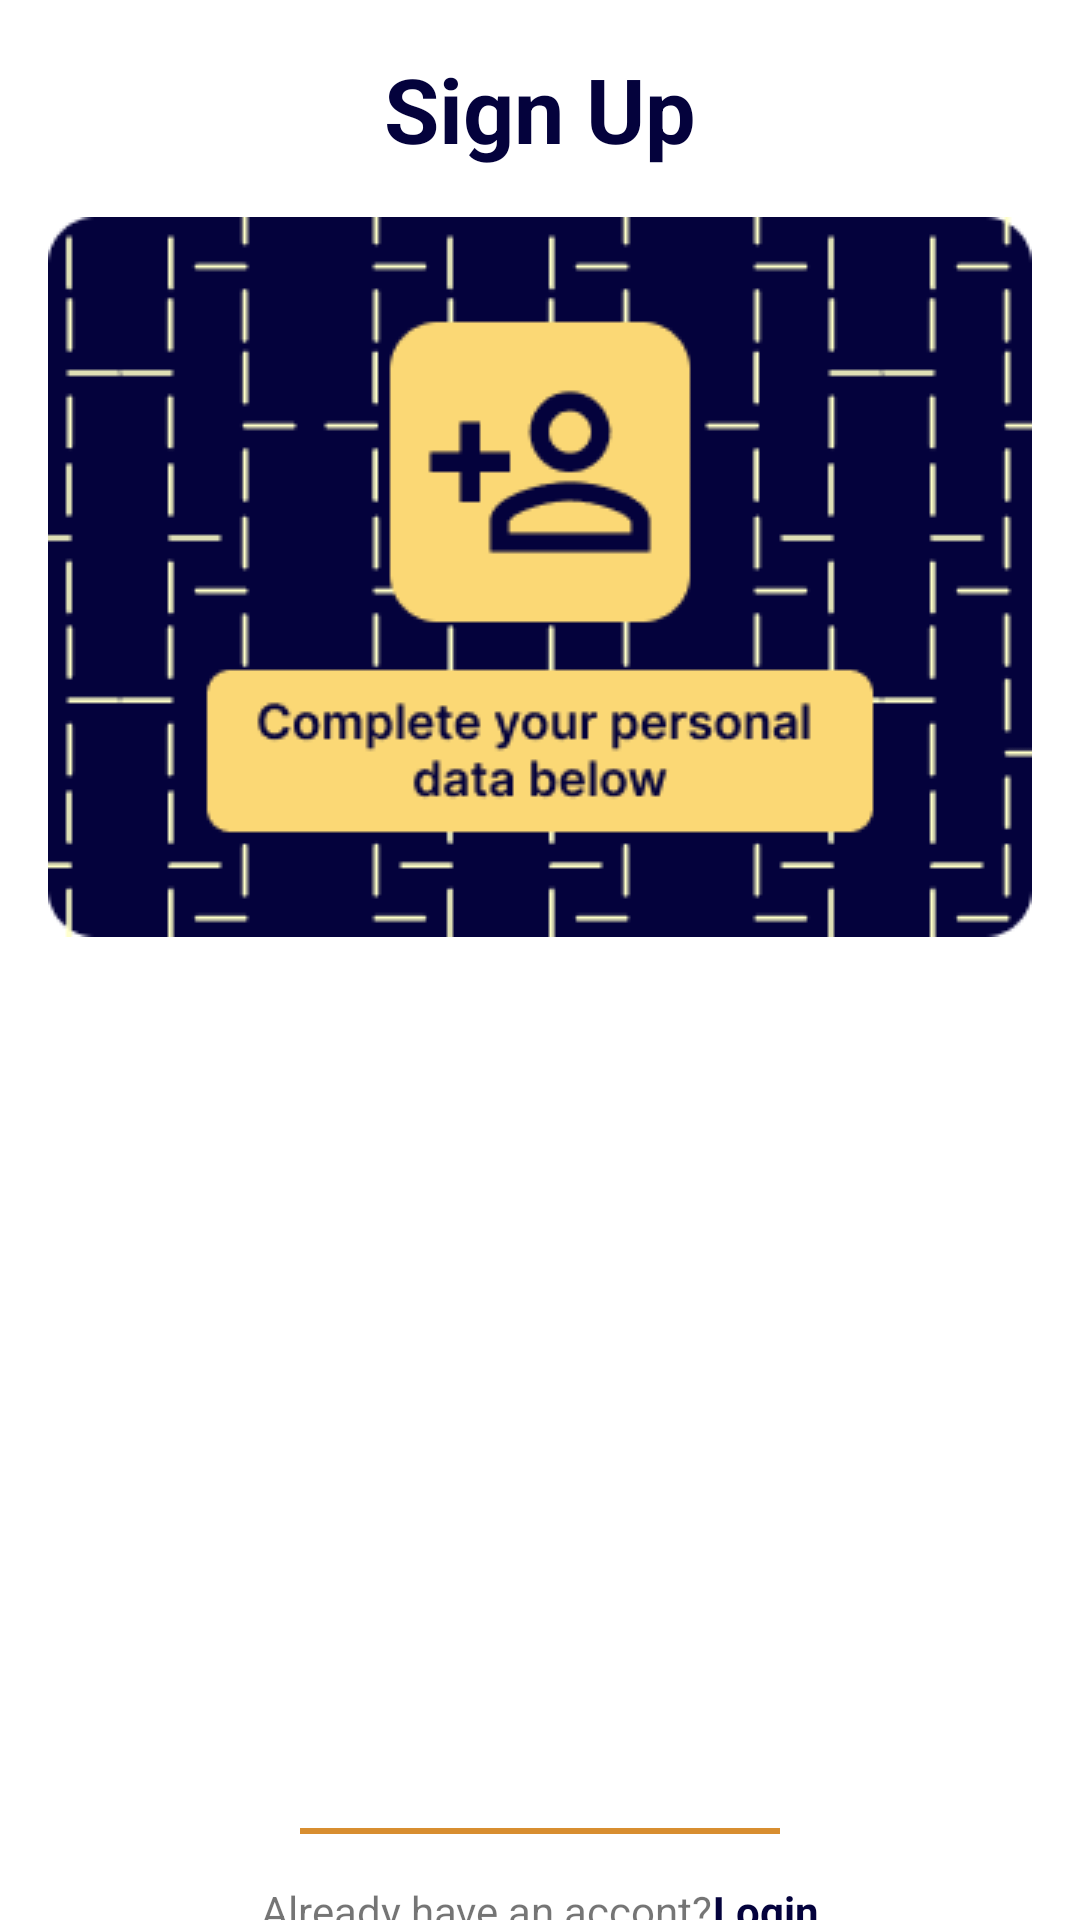

This screen was rendered from an Android layout file. Write that file and the resources it references.
<!-- AndroidManifest.xml: application theme Theme.BaskaryaApp -->
<!-- res/layout/activity_register.xml -->
<?xml version="1.0" encoding="utf-8"?>
<androidx.constraintlayout.widget.ConstraintLayout xmlns:android="http://schemas.android.com/apk/res/android"
    xmlns:app="http://schemas.android.com/apk/res-auto"
    xmlns:tools="http://schemas.android.com/tools"
    android:layout_width="match_parent"
    android:layout_height="match_parent"
    tools:context=".ui.register.RegisterActivity">

    <TextView
        android:id="@+id/titleTextView"
        android:layout_width="match_parent"
        android:layout_height="wrap_content"
        android:layout_marginTop="16dp"
        android:gravity="center"
        android:text="@string/signup"
        android:textSize="30dp"
        android:textStyle="bold"
        android:textColor="@color/color_5"
        app:layout_constraintTop_toTopOf="parent" />

    <ImageView
        android:id="@+id/imageView"
        android:layout_width="match_parent"
        android:layout_height="wrap_content"
        android:layout_marginTop="16dp"
        android:src="@drawable/register_banner"
        app:layout_constraintTop_toBottomOf="@+id/titleTextView"/>


    <TextView
        android:id="@+id/emailTextView"
        android:layout_width="wrap_content"
        android:layout_height="wrap_content"
        android:layout_marginStart="32dp"
        android:layout_marginTop="16dp"
        android:alpha="0"
        android:text="@string/email"
        android:textColor="@color/color_5"
        app:layout_constraintStart_toStartOf="parent"
        app:layout_constraintTop_toBottomOf="@+id/imageView"
        tools:alpha="100" />

    <com.google.android.material.textfield.TextInputLayout
        android:id="@+id/emailEditTextLayout"
        style="@style/Widget.MaterialComponents.TextInputLayout.OutlinedBox"
        android:layout_width="0dp"
        android:layout_height="wrap_content"
        android:layout_marginStart="32dp"
        android:layout_marginEnd="32dp"
        android:alpha="0"
        app:layout_constraintEnd_toEndOf="parent"
        app:layout_constraintStart_toStartOf="parent"
        app:layout_constraintTop_toBottomOf="@+id/emailTextView"
        app:startIconDrawable="@drawable/ic_baseline_email_24"
        android:hint="@string/email"
        tools:alpha="100">

        <com.example.baskaryaapp.ui.customUi.MyEditText
            android:id="@+id/emailEditText"
            android:layout_width="match_parent"
            android:layout_height="wrap_content"
            android:ems="10"
            android:inputType="textEmailAddress" />
    </com.google.android.material.textfield.TextInputLayout>

    <TextView
        android:id="@+id/passwordTextView"
        android:layout_width="wrap_content"
        android:layout_height="wrap_content"
        android:layout_marginStart="32dp"
        android:layout_marginTop="16dp"
        android:alpha="0"
        android:text="@string/password"
        android:textColor="@color/color_5"
        app:layout_constraintStart_toStartOf="parent"
        app:layout_constraintTop_toBottomOf="@+id/emailEditTextLayout"
        tools:alpha="100" />

    <com.google.android.material.textfield.TextInputLayout
        android:id="@+id/passwordEditTextLayout"
        style="@style/Widget.MaterialComponents.TextInputLayout.OutlinedBox"
        android:layout_width="0dp"
        android:layout_height="wrap_content"
        android:layout_marginStart="32dp"
        android:layout_marginEnd="32dp"
        android:alpha="0"
        app:endIconMode="password_toggle"
        app:layout_constraintEnd_toEndOf="parent"
        app:layout_constraintStart_toStartOf="parent"
        app:layout_constraintTop_toBottomOf="@+id/passwordTextView"
        app:startIconDrawable="@drawable/ic_baseline_lock_24"
        app:errorEnabled="true"
        android:hint="@string/password"
        tools:alpha="100">

        <com.example.baskaryaapp.ui.customUi.MyEditText
            android:id="@+id/passwordEditText"
            android:layout_width="match_parent"
            android:layout_height="wrap_content"
            android:ems="10"
            android:inputType="textPassword" />
    </com.google.android.material.textfield.TextInputLayout>

    <Button
        android:id="@+id/signupButton"
        android:layout_width="0dp"
        android:layout_height="64dp"
        android:layout_marginStart="100dp"
        android:layout_marginTop="12dp"
        android:layout_marginEnd="100dp"
        android:alpha="0"
        android:text="@string/signup"
        android:textSize="20dp"
        android:backgroundTint="@color/color_4"
        app:layout_constraintEnd_toEndOf="parent"
        app:layout_constraintStart_toStartOf="parent"
        app:layout_constraintTop_toBottomOf="@+id/passwordEditTextLayout"
        tools:alpha="100" />

    <View
        android:id="@+id/horizontal_line"
        android:layout_width="match_parent"
        android:layout_height="2dp"
        android:layout_marginStart="100dp"
        android:layout_marginTop="16dp"
        android:layout_marginEnd="100dp"
        android:background="@color/color_3"
        app:layout_constraintEnd_toEndOf="parent"
        app:layout_constraintStart_toStartOf="parent"
        app:layout_constraintTop_toBottomOf="@+id/signupButton" />

    <LinearLayout
        android:id="@+id/text_login"
        android:layout_width="match_parent"
        android:layout_height="wrap_content"
        android:orientation="horizontal"
        android:layout_marginTop="16dp"
        android:gravity="center"
        app:layout_constraintTop_toBottomOf="@+id/horizontal_line">

        <TextView
            android:layout_width="wrap_content"
            android:layout_height="wrap_content"
            android:text="@string/already_have_an_accont" />

        <TextView
            android:id="@+id/loginButton"
            android:layout_width="wrap_content"
            android:layout_height="wrap_content"
            android:textColor="@color/color_5"
            android:textStyle="bold"
            android:text="@string/login" />
    </LinearLayout>

        <ProgressBar
        android:id="@+id/progressBar"
        style="?android:attr/progressBarStyle"
        android:layout_width="wrap_content"
        android:layout_height="wrap_content"
        android:visibility="gone"
        app:layout_constraintBottom_toBottomOf="parent"
        app:layout_constraintEnd_toEndOf="parent"
        app:layout_constraintStart_toStartOf="parent"
        app:layout_constraintTop_toTopOf="parent"
        tools:visibility="visible" />


</androidx.constraintlayout.widget.ConstraintLayout>
<!-- resources referenced by this layout -->
<resources>
  <color name="color_3">#D88E30</color>
  <color name="color_4">#D88E30</color>
  <color name="color_5">#04023C</color>
  <!-- drawable register_banner: png bitmap (drawable, 9963 bytes) -->
  <string name="already_have_an_accont">Already have an accont? </string>
  <string name="email">Email</string>
  <string name="login">Login</string>
  <string name="password">Password</string>
  <string name="signup">Sign Up</string>
  <style name="Theme.BaskaryaApp" parent="Base.Theme.BaskaryaApp" />
  <style name="Base.Theme.BaskaryaApp" parent="Theme.MaterialComponents.DayNight.NoActionBar">
          
  
      </style>
</resources>
